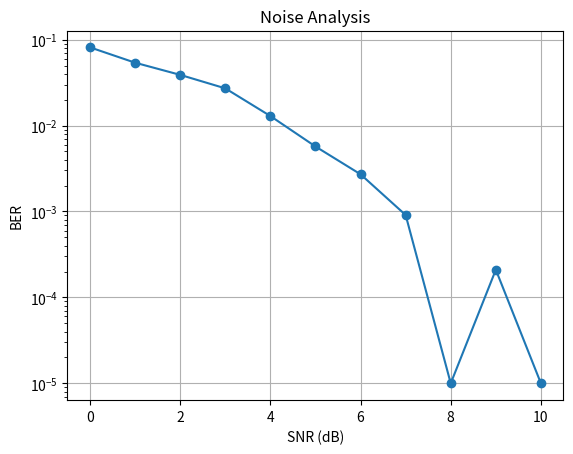

Here is the Python script that generated this plot:
import numpy as np
import matplotlib.pyplot as plt

N = 10000
bits = np.random.randint(0, 2, N)
s = 2*bits - 1
snr = range(11)
ber = []

for db in snr:
    noise = np.random.randn(N)/np.sqrt(2*10**(db/10))
    r = s + noise
    ber.append(np.mean((r > 0) != bits))

plt.semilogy(snr, np.array(ber)+1e-5, "o-")
plt.xlabel("SNR (dB)")
plt.ylabel("BER")
plt.title("Noise Analysis")
plt.grid()
plt.show()
